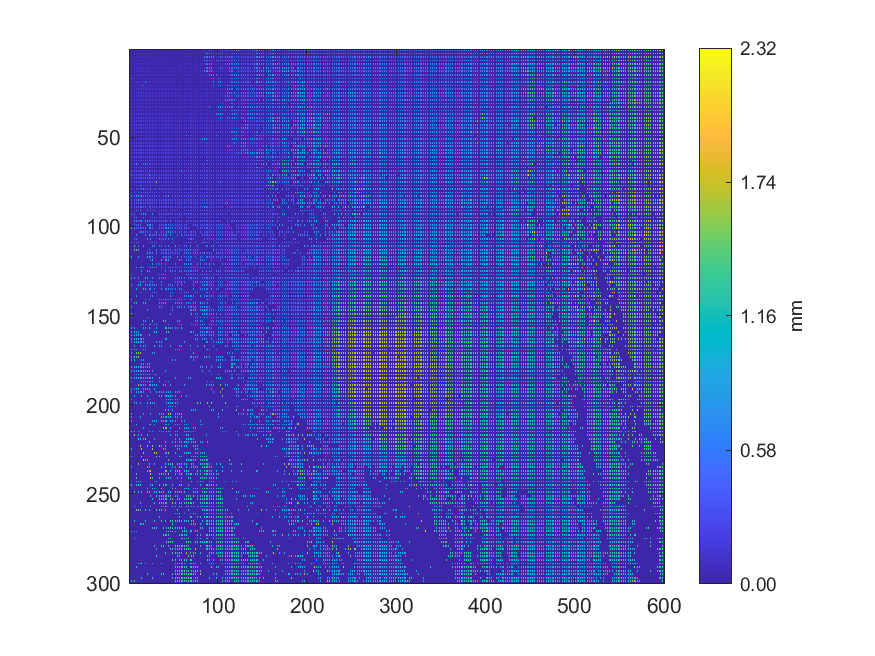

The table this chart was drawn from, first rows:
0.0772469, 0, 0.0767949, 0, 0.0771685, 0, 0.0738933, 0, 0.0734086, 0, 0.0725219, 0, 0.0680153, 0, 0.0720925, 0, 0.0713643, 0, 0.0681496, 0, 0.0652428, 0, 0.0639224, 0
0, 0, 0, 0, 0, 0, 0, 0, 0, 0, 0, 0, 0, 0, 0, 0, 0, 0, 0, 0, 0, 0, 0, 0
0.08533, 0, 0.08628, 0, 0.07348, 0, 0.08554, 0, 0.07208, 0, 0.07191, 0, 0.07181, 0, 0.08322, 0, 0.07391, 0, 0.07515, 0, 0.07404, 0, 0.07288, 0
0, 0, 0, 0, 0, 0, 0, 0, 0, 0, 0, 0, 0, 0, 0, 0, 0, 0, 0, 0, 0, 0, 0, 0
0.08967, 0, 0.08213, 0, 0.0899, 0, 0.08971, 0, 0.08274, 0, 0.08282, 0, 0.08215, 0, 0.09, 0, 0.08964, 0, 0.073, 0, 0.08275, 0, 0.08325, 0
0, 0, 0, 0, 0, 0, 0, 0, 0, 0, 0, 0, 0, 0, 0, 0, 0, 0, 0, 0, 0, 0, 0, 0
0.1104, 0, 0.08713, 0, 0.09613, 0, 0.09611, 0, 0.09615, 0, 0.09336, 0, 0.09012, 0, 0.09077, 0, 0.09051, 0, 0.08665, 0, 0.09396, 0, 0.08783, 0
0, 0, 0, 0, 0, 0, 0, 0, 0, 0, 0, 0, 0, 0, 0, 0, 0, 0, 0, 0, 0, 0, 0, 0
0.7568, 0, 0.1176, 0, 0.09866, 0, 0.09966, 0, 0.1033, 0, 0.1032, 0, 0.1045, 0, 0.1031, 0, 0.09977, 0, 0.09652, 0, 0.09336, 0, 0.09205, 0
0, 0, 0, 0, 0, 0, 0, 0, 0, 0, 0, 0, 0, 0, 0, 0, 0, 0, 0, 0, 0, 0, 0, 0
0.1204, 0, 0.1196, 0, 0.1205, 0, 0.1206, 0, 0.1096, 0, 0.1052, 0, 0.1051, 0, 0.1037, 0, 0.1015, 0, 0.1016, 0, 0.1019, 0, 0.09381, 0
0, 0, 0, 0, 0, 0, 0, 0, 0, 0, 0, 0, 0, 0, 0, 0, 0, 0, 0, 0, 0, 0, 0, 0
0.1191, 0, 0.1214, 0, 0.1219, 0, 0.1212, 0, 0.1141, 0, 0.1121, 0, 0.1113, 0, 0.1104, 0, 0.1011, 0, 0.1009, 0, 0.1016, 0, 0.1106, 0
0, 0, 0, 0, 0, 0, 0, 0, 0, 0, 0, 0, 0, 0, 0, 0, 0, 0, 0, 0, 0, 0, 0, 0
0.1203, 0, 0.1207, 0, 0.1254, 0, 0.1261, 0, 0.1267, 0, 0.1167, 0, 0.1168, 0, 0.1178, 0, 0.1182, 0, 0.1155, 0, 0.1164, 0, 0.1097, 0
0, 0, 0, 0, 0, 0, 0, 0, 0, 0, 0, 0, 0, 0, 0, 0, 0, 0, 0, 0, 0, 0, 0, 0
0.1364, 0, 0.767, 0, 0.1248, 0, 0.1254, 0, 0.125, 0, 0.1156, 0, 0.1172, 0, 0.1176, 0, 0.1179, 0, 0.1178, 0, 0.1137, 0, 0.1127, 0
0, 0, 0, 0, 0, 0, 0, 0, 0, 0, 0, 0, 0, 0, 0, 0, 0, 0, 0, 0, 0, 0, 0, 0
0.1491, 0, 0.1477, 0, 0.1387, 0, 0.1377, 0, 0.138, 0, 0.1405, 0, 0.1403, 0, 0.1139, 0, 0.1249, 0, 0.6956, 0, 0.1279, 0, 0.1312, 0
0, 0, 0, 0, 0, 0, 0, 0, 0, 0, 0, 0, 0, 0, 0, 0, 0, 0, 0, 0, 0, 0, 0, 0
0.1508, 0, 0.1513, 0, 0.1503, 0, 0.1352, 0, 0.1385, 0, 0.1403, 0, 0.1399, 0, 0.1388, 0, 0.6949, 0, 0.1297, 0, 0.1313, 0, 0.1305, 0
0, 0, 0, 0, 0, 0, 0, 0, 0, 0, 0, 0, 0, 0, 0, 0, 0, 0, 0, 0, 0, 0, 0, 0
0.1479, 0, 0.1503, 0, 0.1503, 0, 0.1501, 0, 0.1386, 0, 0.1363, 0, 0.1481, 0, 0.1485, 0, 0.149, 0, 0.1315, 0, 0.1284, 0, 0.128, 0
0, 0, 0, 0, 0, 0, 0, 0, 0, 0, 0, 0, 0, 0, 0, 0, 0, 0, 0, 0, 0, 0, 0, 0
0.1565, 0, 0.1521, 0, 0.1551, 0, 0.1548, 0, 0.156, 0, 0.1477, 0, 0.1485, 0, 0.1486, 0, 0.1492, 0, 0.1479, 0, 0.1378, 0, 0.1362, 0
0, 0, 0, 0, 0, 0, 0, 0, 0, 0, 0, 0, 0, 0, 0, 0, 0, 0, 0, 0, 0, 0, 0, 0
0.1568, 0, 0.1537, 0, 0.1581, 0, 0.1556, 0, 0.1555, 0, 0.161, 0, 0.1459, 0, 0.1468, 0, 0.1469, 0, 0.1466, 0, 0.1335, 0, 0.1339, 0
0, 0, 0, 0, 0, 0, 0, 0, 0, 0, 0, 0, 0, 0, 0, 0, 0, 0, 0, 0, 0, 0, 0, 0
0.1599, 0, 0.1623, 0, 0.1588, 0, 0.1725, 0, 0.1719, 0, 0.1612, 0, 0.1623, 0, 0.1679, 0, 0.162, 0, 0.1611, 0, 0.1623, 0, 0.1614, 0
0, 0, 0, 0, 0, 0, 0, 0, 0, 0, 0, 0, 0, 0, 0, 0, 0, 0, 0, 0, 0, 0, 0, 0
0.185, 0, 0.185, 0, 0.1727, 0, 0.1723, 0, 0.1796, 0, 0.1792, 0, 0.1772, 0, 0.1606, 0, 0.1713, 0, 0.17, 0, 0.1619, 0, 0.1609, 0
0, 0, 0, 0, 0, 0, 0, 0, 0, 0, 0, 0, 0, 0, 0, 0, 0, 0, 0, 0, 0, 0, 0, 0
0.1879, 0, 0.1861, 0, 0.1868, 0, 0.1826, 0, 0.1806, 0, 0.1824, 0, 0.1778, 0, 0.1786, 0, 0.1776, 0, 0.176, 0, 0.1745, 0, 0.1748, 0
0, 0, 0, 0, 0, 0, 0, 0, 0, 0, 0, 0, 0, 0, 0, 0, 0, 0, 0, 0, 0, 0, 0, 0
0.1941, 0, 0.1944, 0, 0.1828, 0, 0.179, 0, 0.1836, 0, 0.1817, 0, 0.1785, 0, 0.1765, 0, 0.1766, 0, 0.1753, 0, 0.1697, 0, 0.1766, 0
0, 0, 0, 0, 0, 0, 0, 0, 0, 0, 0, 0, 0, 0, 0, 0, 0, 0, 0, 0, 0, 0, 0, 0
0.1914, 0, 0.1947, 0, 0.1959, 0, 0.1975, 0, 0.1936, 0, 0.1908, 0, 0.1895, 0, 0.1909, 0, 0.191, 0, 0.1801, 0, 0.1819, 0, 0.1837, 0
0, 0, 0, 0, 0, 0, 0, 0, 0, 0, 0, 0, 0, 0, 0, 0, 0, 0, 0, 0, 0, 0, 0, 0
0.1973, 0, 0.1968, 0, 0.2, 0, 0.1993, 0, 0.1996, 0, 0.198, 0, 0.1915, 0, 0.1917, 0, 0.1919, 0, 0.1916, 0, 0.1823, 0, 0.1829, 0
0, 0, 0, 0, 0, 0, 0, 0, 0, 0, 0, 0, 0, 0, 0, 0, 0, 0, 0, 0, 0, 0, 0, 0
0.1923, 0, 0.1939, 0, 0.1973, 0, 0.2025, 0, 0.1963, 0, 0.1968, 0, 0.1901, 0, 0.1904, 0, 0.2014, 0, 0.2016, 0, 0.1801, 0, 0.1809, 0
0, 0, 0, 0, 0, 0, 0, 0, 0, 0, 0, 0, 0, 0, 0, 0, 0, 0, 0, 0, 0, 0, 0, 0
0.2243, 0, 0.2244, 0, 0.2242, 0, 0.2047, 0, 0.2061, 0, 0.2073, 0, 0.2066, 0, 0.2029, 0, 0.2024, 0, 0.2105, 0, 0.2101, 0, 0.2003, 0
0, 0, 0, 0, 0, 0, 0, 0, 0, 0, 0, 0, 0, 0, 0, 0, 0, 0, 0, 0, 0, 0, 0, 0
0.2275, 0, 0.2278, 0, 0.2256, 0, 0.2245, 0, 0.2046, 0, 0.2046, 0, 0.2063, 0, 0.2101, 0, 0.2107, 0, 0.2111, 0, 0.2087, 0, 0.2065, 0
0, 0, 0, 0, 0, 0, 0, 0, 0, 0, 0, 0, 0, 0, 0, 0, 0, 0, 0, 0, 0, 0, 0, 0
0.2248, 0, 0.2244, 0, 0.2246, 0, 0.2239, 0, 0.2222, 0, 0.2237, 0, 0.2243, 0, 0.2254, 0, 0.227, 0, 0.2041, 0, 0.2054, 0, 0.2054, 0
0, 0, 0, 0, 0, 0, 0, 0, 0, 0, 0, 0, 0, 0, 0, 0, 0, 0, 0, 0, 0, 0, 0, 0
0.2537, 0, 0.2317, 0, 0.2382, 0, 0.2297, 0, 0.2385, 0, 0.2233, 0, 0.2246, 0, 0.2258, 0, 0.2258, 0, 0.2217, 0, 0.2272, 0, 0.222, 0
0, 0, 0, 0, 0, 0, 0, 0, 0, 0, 0, 0, 0, 0, 0, 0, 0, 0, 0, 0, 0, 0, 0, 0
0.2557, 0, 0.2558, 0, 0.2498, 0, 0.2392, 0, 0.2396, 0, 0.2219, 0, 0.2226, 0, 0.2333, 0, 0.2345, 0, 0.2347, 0, 0.2293, 0, 0.2283, 0
0, 0, 0, 0, 0, 0, 0, 0, 0, 0, 0, 0, 0, 0, 0, 0, 0, 0, 0, 0, 0, 0, 0, 0
0.2557, 0, 0.2552, 0, 0.2526, 0, 0.2526, 0, 0.2391, 0, 0.238, 0, 0.2337, 0, 0.235, 0, 0.237, 0, 0.2365, 0, 0.2377, 0, 0.2231, 0
0, 0, 0, 0, 0, 0, 0, 0, 0, 0, 0, 0, 0, 0, 0, 0, 0, 0, 0, 0, 0, 0, 0, 0
0.2699, 0, 0.2704, 0, 0.2701, 0, 0.2689, 0, 0.2577, 0, 0.2563, 0, 0.2345, 0, 0.2363, 0, 0.2361, 0, 0.237, 0, 0.2376, 0, 0.2462, 0
0, 0, 0, 0, 0, 0, 0, 0, 0, 0, 0, 0, 0, 0, 0, 0, 0, 0, 0, 0, 0, 0, 0, 0
0.2686, 0, 0.2693, 0, 0.2626, 0, 0.2641, 0, 0.2649, 0, 0.2649, 0, 0.2624, 0, 0.2622, 0, 0.2483, 0, 0.249, 0, 0.2519, 0, 0.2499, 0
0, 0, 0, 0, 0, 0, 0, 0, 0, 0, 0, 0, 0, 0, 0, 0, 0, 0, 0, 0, 0, 0, 0, 0
0.2992, 0, 0.2729, 0, 0.2632, 0, 0.2649, 0, 0.2651, 0, 0.2654, 0, 0.2651, 0, 0.2616, 0, 0.2628, 0, 0.2485, 0, 0.2538, 0, 0.2536, 0
0, 0, 0, 0, 0, 0, 0, 0, 0, 0, 0, 0, 0, 0, 0, 0, 0, 0, 0, 0, 0, 0, 0, 0
0.3009, 0, 0.3014, 0, 0.2585, 0, 0.2602, 0, 0.2618, 0, 0.2806, 0, 0.2743, 0, 0.2737, 0, 0.2736, 0, 0.2753, 0, 0.2492, 0, 0.2513, 0
... 239 more rows
